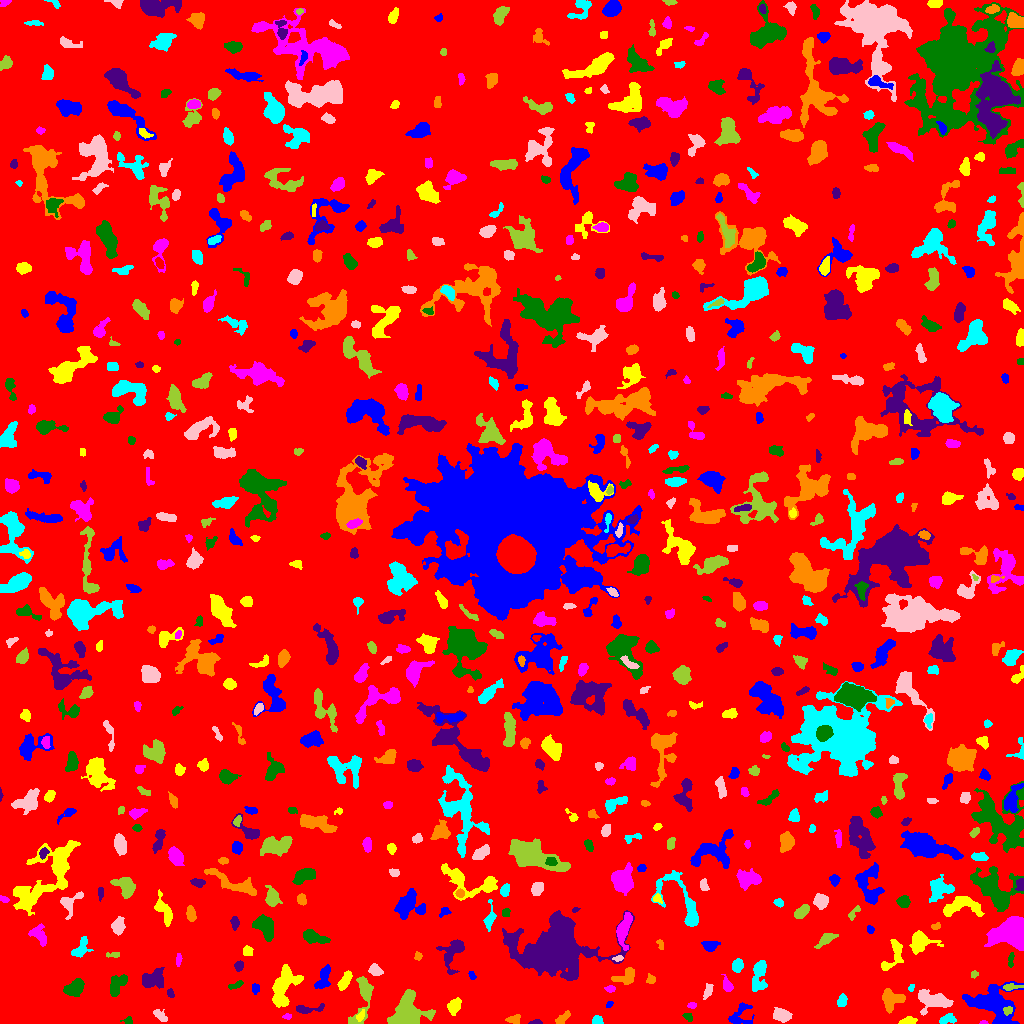

The file beside this chart, header and first rows:
ID, X, Y, A, B, theta, total_flux, mu_max, mu_median, mu_mean, R_fwhm, R_e, R10, R90, x_start, x_end, y_start, y_end, area, greylevel
0, 511.3, 512.7, 297.4, 293.6, -0.7614, 1581700, 13.0, 2.0, 1.939, 52.24, 230.8, 88.01, 379.4, 0, 1023, 0, 1023, 815597, 1.939
1, 991.9, 19.84, 12.44, 8.442, -0.3519, 4760, 12.0, 4.0, 4.465, 9.982, 9.772, 3.742, 15.82, 962, 1023, 0, 42, 1066, 8.465
2, 360.6, 7.534, 2.977, 1.564, 1.012, 163.0, 4.0, 2.0, 2.173, 3.989, 2.706, 1.128, 4.222, 356, 364, 2, 14, 75, 9.173
3, 983.5, 0.8788, 1.794, 0.9131, 0.0, 66.0, 5.0, 2.0, 2.2, 2.111, 1.596, 0.5642, 2.459, 979, 988, 0, 3, 30, 8.2
4, 128.1, 2.625, 2.363, 1.842, -0.08486, 104.0, 3.0, 2.0, 1.677, 3.241, 2.394, 0.9772, 3.785, 120, 132, 0, 7, 62, 6.677
5, 535.2, 1.091, 3.112, 1.094, 0.08908, 154.0, 6.0, 2.5, 2.852, 2.932, 2.111, 0.7979, 3.478, 528, 542, 0, 4, 54, 7.852
6, 513.7, 4.077, 3.256, 2.005, 0.2087, 259.0, 6.0, 2.0, 2.355, 3.827, 3.09, 1.128, 4.853, 505, 520, 0, 9, 110, 7.355
7, 596.5, 2.609, 2.464, 2.12, 0.02486, 297.0, 8.0, 3.0, 3.375, 3.523, 2.764, 0.9772, 4.37, 592, 603, 0, 8, 88, 8.375
8, 780.8, 8.616, 4.168, 2.712, -0.2598, 628.0, 8.0, 3.0, 2.921, 4.853, 4.184, 1.596, 6.723, 773, 792, 1, 16, 215, 7.921
9, 364, 30.78, 11.52, 3.788, 1.437, 1286, 9.0, 2.0, 2.97, 6.206, 5.499, 2.185, 9.167, 348, 373, 0, 47, 433, 7.97
10, 377.1, 6.978, 1.8, 1.464, 1.144, 134.0, 8.0, 3.0, 3.35, 2.326, 1.871, 0.5642, 2.985, 374, 382, 3, 10, 40, 7.35
11, 741, 8.715, 7.083, 5.643, 1.025, 505.0, 6.0, 2.0, 1.891, 4.983, 4.787, 1.784, 7.858, 728, 754, 0, 21, 267, 6.891
12, 907.1, 2.197, 3.907, 1.669, 0.1693, 593.0, 12.0, 4.5, 5.295, 3.827, 3.038, 1.128, 5.015, 898, 917, 0, 7, 112, 10.29
13, 287, 7.125, 2.137, 1.471, 0.02954, 104.0, 4.0, 2.0, 2.122, 3.385, 2.185, 0.7979, 3.432, 282, 291, 4, 10, 49, 7.122
14, 688.3, 6.366, 2.359, 1.724, -0.8068, 153.0, 5.0, 2.0, 2.186, 2.985, 2.523, 0.9772, 4.029, 682, 692, 2, 10, 70, 7.186
15, 308, 14.32, 8.29, 1.982, 0.08645, 299.0, 4.0, 2.0, 1.769, 5.557, 4.068, 1.493, 6.383, 296, 324, 10, 20, 169, 6.769
16, 562.3, 5.175, 4.924, 1.947, 0.7458, 177.0, 3.0, 1.0, 1.439, 3.868, 3.338, 1.262, 5.499, 555, 570, 0, 13, 123, 6.439
17, 946.9, 4.556, 4.114, 2.063, 0.1645, 288.0, 6.0, 2.0, 2.102, 3.909, 3.385, 1.262, 5.293, 939, 956, 0, 10, 137, 8.102
18, 159.9, 8.385, 4.287, 2.173, -0.6853, 265.0, 4.0, 2.0, 2.154, 5.698, 3.785, 1.382, 5.585, 153, 167, 2, 14, 123, 6.154
19, 1008, 13.21, 2.28, 1.823, 0.6424, 305.0, 10.0, 4.0, 4.178, 3.141, 2.459, 0.9772, 3.949, 1003, 1012, 8, 17, 73, 15.18
20, 261.2, 8.072, 3.985, 2.496, -1.371, 626.0, 8.0, 3.0, 3.402, 5.262, 4.068, 1.596, 6.333, 253, 267, 0, 17, 184, 8.402
21, 609.4, 18.83, 1.939, 1.276, 0.8753, 94.0, 4.0, 2.0, 2.136, 3.038, 2.034, 0.7979, 3.09, 606, 613, 16, 22, 44, 7.136
22, 454, 16.71, 3.675, 2.64, 1.209, 498.0, 7.0, 2.0, 2.721, 4.37, 3.909, 1.493, 6.206, 447, 461, 8, 26, 183, 7.721
23, 691.5, 17.9, 2.068, 1.471, -0.03476, 158.0, 5.0, 3.0, 2.873, 3.385, 2.257, 0.9772, 3.385, 687, 696, 15, 21, 55, 7.873
24, 74.02, 35.66, 5.029, 3.114, 0.5157, 1003, 8.0, 4.0, 3.621, 6.652, 4.983, 2.111, 7.797, 63, 84, 27, 45, 277, 8.621
25, 170.5, 30.05, 2.265, 1.492, -1.219, 155.0, 5.0, 3.0, 2.583, 3.141, 2.326, 0.9772, 3.656, 167, 174, 26, 35, 60, 10.58
26, 891.8, 23.6, 5.26, 4.229, 0.2687, 1332, 11.0, 4.0, 4.049, 5.726, 5.293, 2.034, 8.273, 882, 905, 10, 35, 329, 9.049
27, 841.8, 22.15, 2.848, 2.099, 1.221, 273.0, 5.0, 2.0, 2.438, 4.146, 3.141, 1.262, 4.82, 837, 847, 17, 30, 112, 7.438
28, 932.7, 23.14, 8.915, 4.381, -0.229, 2321, 12.0, 5.0, 4.949, 7.695, 6.77, 2.585, 10.65, 918, 953, 8, 34, 469, 8.949
29, 406.6, 9.872, 9.094, 6.946, 1.219, 5271, 24.0, 5.0, 6.475, 6.84, 7.611, 2.821, 12.84, 387, 435, 0, 34, 814, 11.48
30, 645, 26.16, 3.3, 3.061, 1.224, 577.0, 8.0, 3.0, 3.17, 4.886, 3.909, 1.493, 6.206, 639, 657, 19, 34, 182, 8.17
31, 255.4, 35.3, 2.479, 1.842, 1.549, 150.0, 3.0, 2.0, 1.974, 3.949, 2.764, 1.128, 4.107, 252, 259, 29, 40, 76, 6.974
32, 343.9, 41.67, 5.465, 2.124, 1.042, 593.0, 12.0, 3.0, 3.276, 2.821, 3.827, 1.262, 6.457, 337, 352, 33, 53, 181, 9.276
33, 610.1, 34.56, 2.46, 1.612, -0.0195, 153.0, 4.0, 2.0, 2.284, 3.868, 2.585, 0.9772, 3.949, 604, 615, 31, 38, 67, 8.284
34, 235.2, 38.1, 4.319, 1.473, 0.373, 135.0, 4.0, 2.0, 1.517, 3.785, 2.985, 1.128, 4.549, 228, 243, 34, 43, 89, 6.517
35, 154, 44.08, 5.409, 3.756, 0.2576, 1156, 10.0, 3.0, 3.293, 5.863, 5.232, 1.954, 8.519, 142, 164, 35, 56, 351, 8.293
36, 625.1, 46.37, 6.272, 3.357, 0.3227, 952.0, 8.0, 4.0, 4.0, 6.676, 4.951, 2.034, 7.569, 611, 634, 39, 56, 238, 8.0
37, 911.2, 35.14, 1.979, 1.07, 1.427, 76.0, 4.0, 2.0, 1.767, 2.764, 1.871, 0.5642, 2.877, 908, 914, 32, 39, 43, 7.767
38, 708.3, 32.96, 3.77, 1.77, 1.242, 211.0, 4.0, 2.0, 1.884, 4.72, 3.241, 1.262, 4.853, 703, 713, 24, 40, 112, 6.884
39, 1010, 36.36, 4.387, 1.431, 0.02013, 158.0, 4.0, 1.0, 1.549, 3.909, 2.932, 0.9772, 4.72, 1003, 1023, 33, 40, 102, 8.549
40, 815.3, 37.12, 6.456, 3.04, -0.7539, 738.0, 8.0, 2.0, 2.527, 4.514, 4.72, 1.784, 7.858, 800, 824, 28, 47, 292, 7.527
41, 472, 47.94, 2.214, 1.303, -1.046, 149.0, 7.0, 2.0, 2.709, 2.394, 2.111, 0.7979, 3.432, 468, 476, 44, 52, 55, 8.709
42, 282.9, 36.26, 10.41, 5.273, 1.214, 3263, 15.0, 4.0, 5.035, 6.18, 7.59, 2.764, 12.27, 272, 303, 16, 59, 648, 9.035
43, 726.9, 38.47, 3.52, 2.009, -1.184, 429.0, 8.0, 3.0, 3.46, 4.222, 3.241, 1.262, 5.14, 721, 733, 32, 49, 124, 8.46
44, 117.3, 39.08, 6.133, 3.325, 0.9849, 1214, 8.0, 4.0, 4.463, 7.399, 5.323, 2.185, 8.098, 110, 127, 27, 49, 272, 8.463
45, 452.5, 71.43, 8.638, 5.428, 1.108, 1288, 10.0, 3.0, 3.277, 5.352, 5.863, 2.111, 9.739, 436, 464, 49, 84, 393, 7.277
46, 650.7, 43.85, 2.195, 2.059, 0.5131, 150.0, 4.0, 2.0, 1.948, 3.868, 2.646, 0.9772, 4.107, 646, 655, 40, 50, 77, 7.948
47, 758.8, 49.34, 8.337, 3.371, 1.432, 1768, 14.0, 4.0, 4.98, 5.109, 5.781, 2.111, 9.491, 752, 767, 32, 63, 355, 7.98
48, 375.8, 52.78, 3.008, 2.267, -0.5011, 530.0, 11.0, 3.0, 3.897, 3.432, 3.29, 1.262, 5.293, 368, 383, 48, 60, 136, 8.897
49, 974.1, 49.11, 1.969, 1.626, 0.9831, 192.0, 8.0, 3.0, 3.765, 2.706, 2.185, 0.7979, 3.568, 971, 978, 45, 53, 51, 8.765
50, 947.9, 57.04, 4.478, 3.248, 0.7521, 1159, 11.0, 4.0, 4.325, 5.557, 4.583, 1.871, 7.313, 938, 958, 44, 65, 268, 9.325
51, 323.1, 44.04, 6.591, 3.039, 1.215, 754.0, 9.0, 3.0, 3.09, 3.742, 4.82, 1.693, 7.777, 314, 330, 35, 59, 244, 7.09
52, 893.6, 68.59, 9.801, 4.222, 1.105, 1007, 7.0, 3.0, 3.357, 6.358, 5.528, 2.111, 8.686, 881, 903, 53, 84, 300, 7.357
53, 178.1, 63.09, 2.563, 1.269, 1.483, 67.0, 2.0, 1.0, 0.9571, 3.909, 2.257, 0.9772, 3.613, 176, 182, 57, 70, 70, 6.957
54, 1010, 62.69, 3.811, 1.225, 1.474, 179.0, 6.0, 2.0, 2.266, 3.192, 2.585, 0.7979, 4.029, 1008, 1014, 56, 71, 79, 8.266
55, 239, 57.51, 2.429, 1.994, 1.246, 250.0, 6.0, 3.0, 2.874, 3.868, 2.821, 1.128, 4.406, 234, 243, 52, 63, 87, 7.874
56, 417.8, 67.46, 1.845, 1.537, 1.426, 97.0, 4.0, 1.0, 1.617, 2.985, 2.111, 0.7979, 3.432, 414, 422, 63, 72, 60, 7.617
57, 737.3, 57.84, 3.127, 2.455, 1.415, 474.0, 7.0, 3.0, 3.435, 4.514, 3.568, 1.382, 5.557, 732, 743, 51, 65, 138, 8.435
58, 618, 64.97, 2.71, 1.281, 0.1429, 210.0, 7.0, 4.0, 3.818, 3.038, 2.326, 0.7979, 3.613, 612, 623, 62, 68, 55, 10.82
59, 113.9, 68.8, 3.784, 1.308, 0.05716, 122.0, 3.0, 2.0, 1.743, 3.827, 2.646, 1.128, 3.868, 106, 119, 66, 71, 70, 10.74
... 711 more rows
